Labelled photos from "mvtec", an image-classification folder in nrl-ai/image-classification. The possible labels are: bolts, screw, tapping screw.

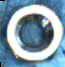
Label: bolts

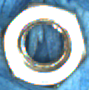
Label: bolts

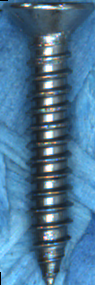
Label: tapping screw

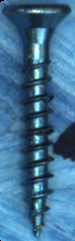
Label: tapping screw

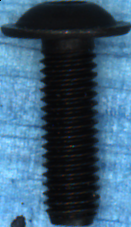
Label: screw

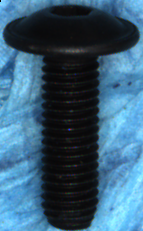
Label: screw
